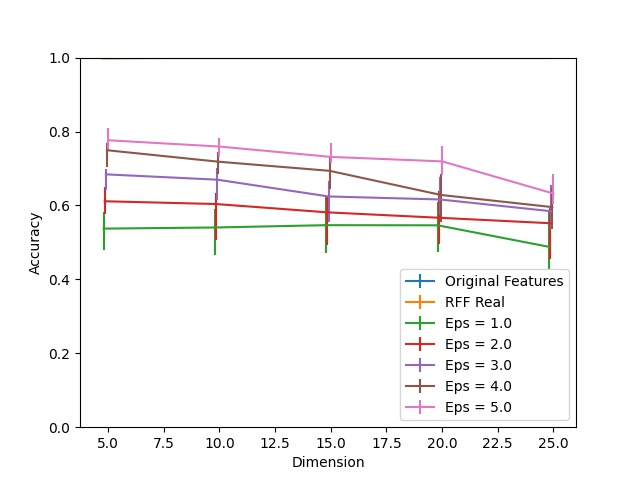

The file beside this chart, header and first rows:
Dimension, RFF Real, RFF Real 25, RFF Real 75, Eps = 1.0, Eps = 1.0 25, Eps = 1.0 75, Eps = 2.0, Eps = 2.0 25, Eps = 2.0 75, Eps = 3.0, Eps = 3.0 25, Eps = 3.0 75, Eps = 4.0, Eps = 4.0 25, Eps = 4.0 75, Eps = 5.0, Eps = 5.0 25, Eps = 5.0 75, Original Features
5, 0.9978, 0.001622, 0.001622, 0.5373, 0.05779, 0.04461, 0.6113, 0.03548, 0.03792, 0.6841, 0.04217, 0.015, 0.7494, 0.04481, 0.02048, 0.7764, 0.02656, 0.03224, 1.0
10, 1.0, 0.0002028, 0.0, 0.5403, 0.07482, 0.04907, 0.6038, 0.09651, 0.03082, 0.6697, 0.05576, 0.03041, 0.7184, 0.03204, 0.02676, 0.7593, 0.0292, 0.02251, 1.0
15, 1.0, 0.0, 0.0, 0.5466, 0.07624, 0.07968, 0.5813, 0.08861, 0.04116, 0.6243, 0.06833, 0.04278, 0.6936, 0.04846, 0.04015, 0.7313, 0.01541, 0.0365, 1.0
20, 1.0, 0.0, 0.0, 0.5462, 0.0732, 0.06367, 0.5667, 0.07218, 0.07279, 0.6162, 0.04116, 0.06123, 0.6283, 0.07259, 0.05637, 0.7192, 0.03792, 0.04035, 1.0
25, 1.0, 0.0, 0.0, 0.488, 0.0588, 0.09509, 0.5519, 0.09672, 0.04035, 0.5843, 0.04907, 0.06995, 0.5955, 0.06022, 0.05191, 0.6322, 0.02697, 0.05251, 1.0
